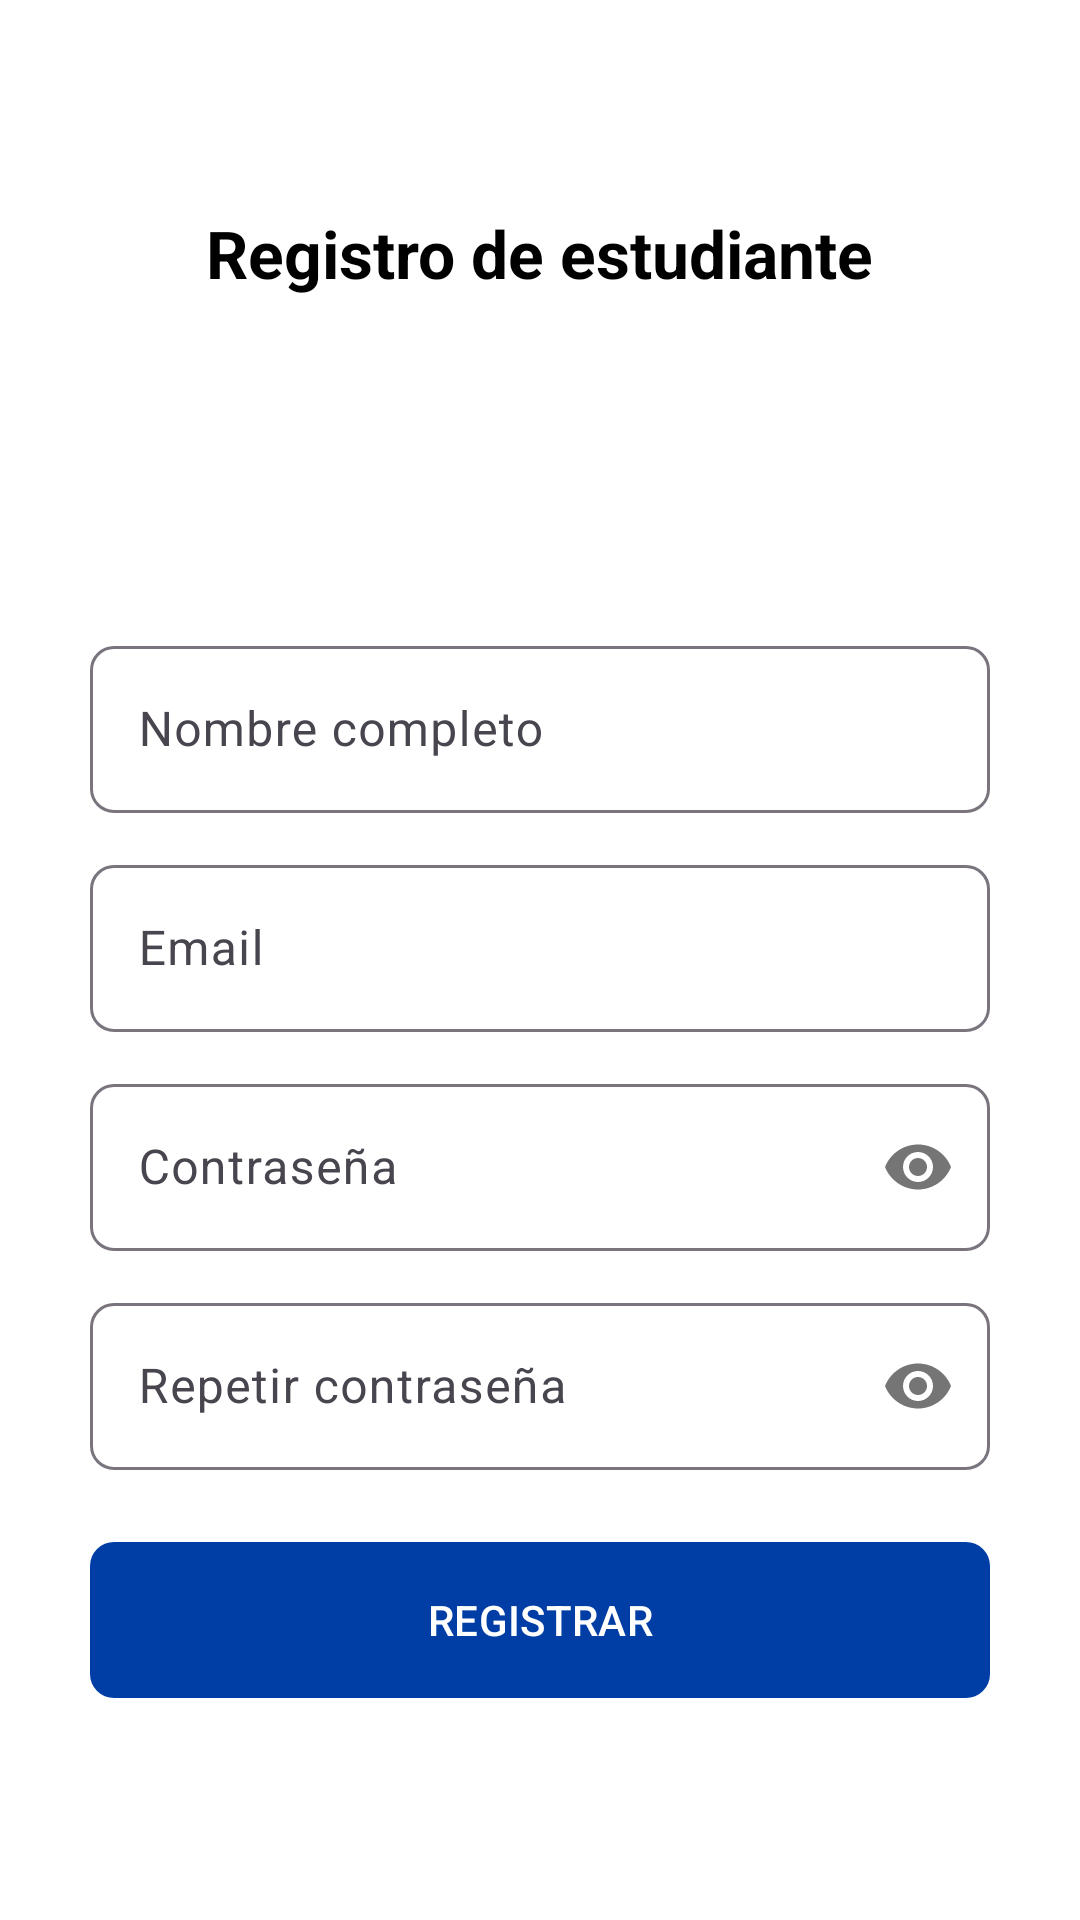

This screen was rendered from an Android layout file. Write that file and the resources it references.
<!-- AndroidManifest.xml: application theme Theme.AppGestionEventosUni -->
<!-- res/layout/activity_registro_email.xml -->
<?xml version="1.0" encoding="utf-8"?>
<RelativeLayout
    xmlns:android="http://schemas.android.com/apk/res/android"
    xmlns:app="http://schemas.android.com/apk/res-auto"
    xmlns:tools="http://schemas.android.com/tools"
    android:id="@+id/main"
    android:layout_width="match_parent"
    android:layout_height="match_parent"
    android:background="@color/white"
    tools:context=".Registro_email">

    <androidx.appcompat.widget.LinearLayoutCompat
        android:layout_width="match_parent"
        android:layout_height="match_parent"
        android:orientation="vertical"
        android:padding="30dp"
        android:gravity="center">

        <TextView
            android:layout_width="wrap_content"
            android:layout_height="wrap_content"
            android:text="@string/Txt_registro"
            android:textStyle="bold"
            android:textSize="22sp"
            android:textColor="@color/black" />

        <ImageView
            android:layout_width="80dp"
            android:layout_height="80dp"
            android:layout_marginTop="15dp"
            android:src="@drawable/registro"
            android:contentDescription="Register Image" />

        
        <com.google.android.material.textfield.TextInputLayout
            android:layout_width="match_parent"
            android:layout_height="wrap_content"
            android:layout_marginTop="16dp"
            app:boxCornerRadiusBottomStart="8dp"
            app:boxCornerRadiusTopEnd="8dp"
            app:boxCornerRadiusBottomEnd="8dp"
            app:boxCornerRadiusTopStart="8dp">

            <EditText
                android:id="@+id/Et_nombres"
                android:layout_width="match_parent"
                android:layout_height="wrap_content"
                android:hint="@string/Et_nombres"
                android:inputType="textPersonName|textCapWords" />
        </com.google.android.material.textfield.TextInputLayout>

        
        <com.google.android.material.textfield.TextInputLayout
            android:layout_width="match_parent"
            android:layout_height="wrap_content"
            android:layout_marginTop="12dp"
            app:boxCornerRadiusBottomStart="8dp"
            app:boxCornerRadiusTopEnd="8dp"
            app:boxCornerRadiusBottomEnd="8dp"
            app:boxCornerRadiusTopStart="8dp">

            <EditText
                android:id="@+id/Et_email"
                android:layout_width="match_parent"
                android:layout_height="wrap_content"
                android:hint="@string/Et_email"
                android:inputType="textEmailAddress" />
        </com.google.android.material.textfield.TextInputLayout>

        
        <com.google.android.material.textfield.TextInputLayout
            android:layout_width="match_parent"
            android:layout_height="wrap_content"
            android:layout_marginTop="12dp"
            app:boxCornerRadiusBottomStart="8dp"
            app:boxCornerRadiusTopEnd="8dp"
            app:boxCornerRadiusBottomEnd="8dp"
            app:boxCornerRadiusTopStart="8dp"
            app:passwordToggleEnabled="true">

            <EditText
                android:id="@+id/Et_password"
                android:layout_width="match_parent"
                android:layout_height="wrap_content"
                android:hint="@string/Et_password"
                android:inputType="textPassword" />
        </com.google.android.material.textfield.TextInputLayout>

        
        <com.google.android.material.textfield.TextInputLayout
            android:layout_width="match_parent"
            android:layout_height="wrap_content"
            android:layout_marginTop="12dp"
            app:boxCornerRadiusBottomStart="8dp"
            app:boxCornerRadiusTopEnd="8dp"
            app:boxCornerRadiusBottomEnd="8dp"
            app:boxCornerRadiusTopStart="8dp"
            app:passwordToggleEnabled="true">

            <EditText
                android:id="@+id/Et_r_password"
                android:layout_width="match_parent"
                android:layout_height="wrap_content"
                android:hint="@string/Et_r_password"
                android:inputType="textPassword" />
        </com.google.android.material.textfield.TextInputLayout>

        <com.google.android.material.button.MaterialButton
            android:id="@+id/Btn_registrar"
            android:layout_width="match_parent"
            android:layout_height="@dimen/m_button_height"
            android:layout_marginTop="20dp"
            android:text="@string/Btn_registrar"
            android:textAllCaps="true"
            app:cornerRadius="8dp" />

    </androidx.appcompat.widget.LinearLayoutCompat>

</RelativeLayout>
<!-- resources referenced by this layout -->
<resources>
  <color name="black">#FF000000</color>
  <color name="white">#FFFFFFFF</color>
  <dimen name="m_button_height">60dp</dimen>
  <string name="Btn_registrar">Registrar</string>
  <string name="Et_email">Email</string>
  <string name="Et_nombres">Nombre completo</string>
  <string name="Et_password">Contraseña</string>
  <string name="Et_r_password">Repetir contraseña</string>
  <string name="Txt_registro">Registro de estudiante</string>
  <style name="Theme.AppGestionEventosUni" parent="Base.Theme.AppGestionEventosUni" />
  <style name="Base.Theme.AppGestionEventosUni" parent="Theme.Material3.DayNight.NoActionBar">
          
          <item name="colorPrimary">@color/colorPrimary</item>
          <item name="colorPrimaryVariant">@color/colorPrimaryDark</item>
          <item name="colorOnPrimary">@color/white</item>
          <item name="colorSecondary">@color/colorAccent</item>
          <item name="colorOnSecondary">@color/black</item>
          <item name="colorSecondaryContainer">@color/unison_blue_light</item>
          <item name="colorOnSecondaryContainer">@color/colorPrimaryDark</item>
          <item name="android:statusBarColor">@color/colorPrimaryDark</item>
      </style>
  <color name="colorPrimary">#003DA5</color>
  <color name="colorPrimaryDark">#002D72</color>
  <color name="colorAccent">#FFB81C</color>
  <color name="unison_blue_light">#E6EEF8</color>
</resources>
